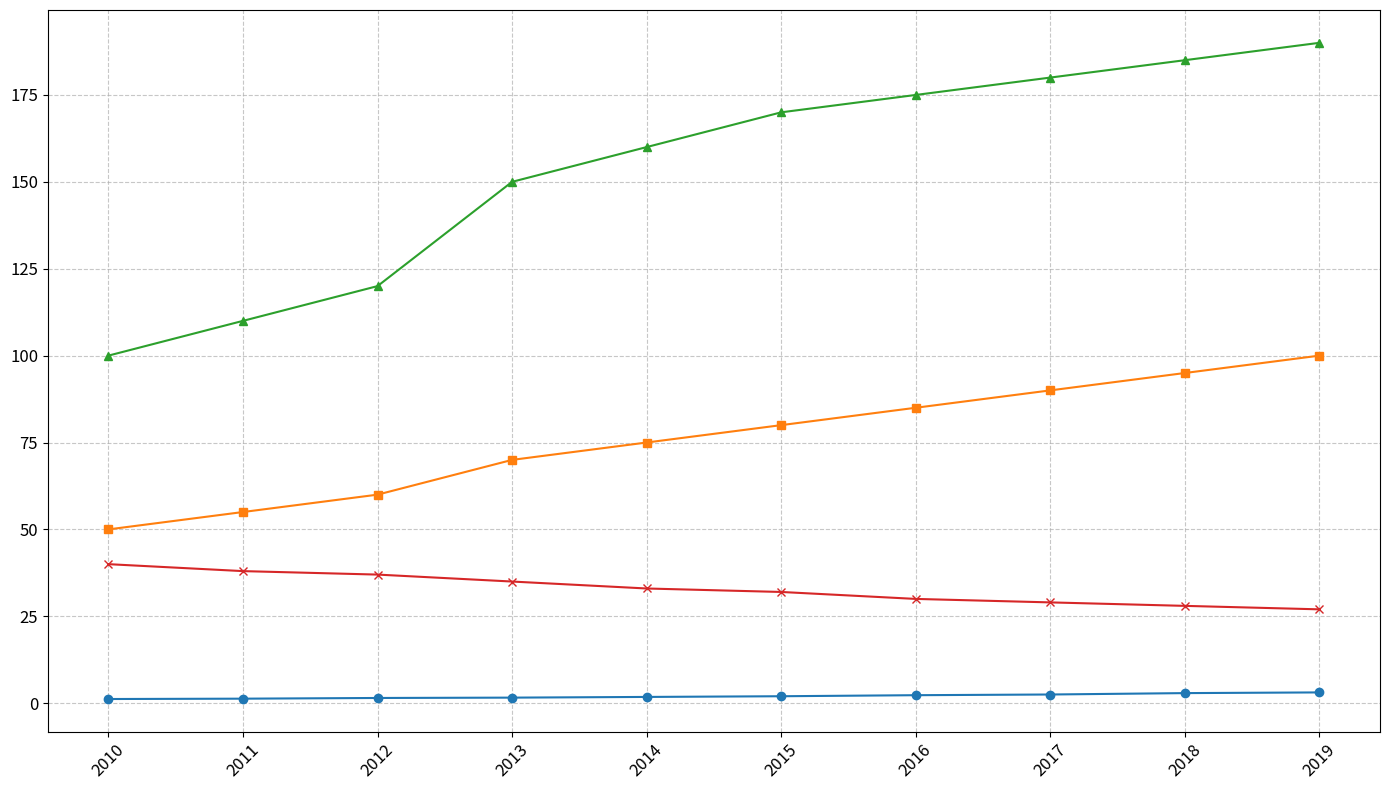

The matplotlib source for this figure:
import matplotlib.pyplot as plt
import numpy as np

years = np.arange(2010, 2020)

residential_population = [1.2, 1.3, 1.5, 1.6, 1.8, 2.0, 2.3, 2.5, 2.9, 3.1]
green_space = [50, 55, 60, 70, 75, 80, 85, 90, 95, 100]  # in square kilometers
public_transport_usage = [100, 110, 120, 150, 160, 170, 175, 180, 185, 190]  # in millions of rides/year
average_commute_time = [40, 38, 37, 35, 33, 32, 30, 29, 28, 27]  # in minutes

fig, ax = plt.subplots(figsize=(14, 8))

ax.plot(years, residential_population, marker='o')
ax.plot(years, green_space, marker='s')
ax.plot(years, public_transport_usage, marker='^')
ax.plot(years, average_commute_time, marker='x')

plt.xticks(years, fontsize=12, rotation=45)
plt.yticks(fontsize=12)
plt.grid(True, linestyle='--', alpha=0.7)
plt.tight_layout()
plt.show()
